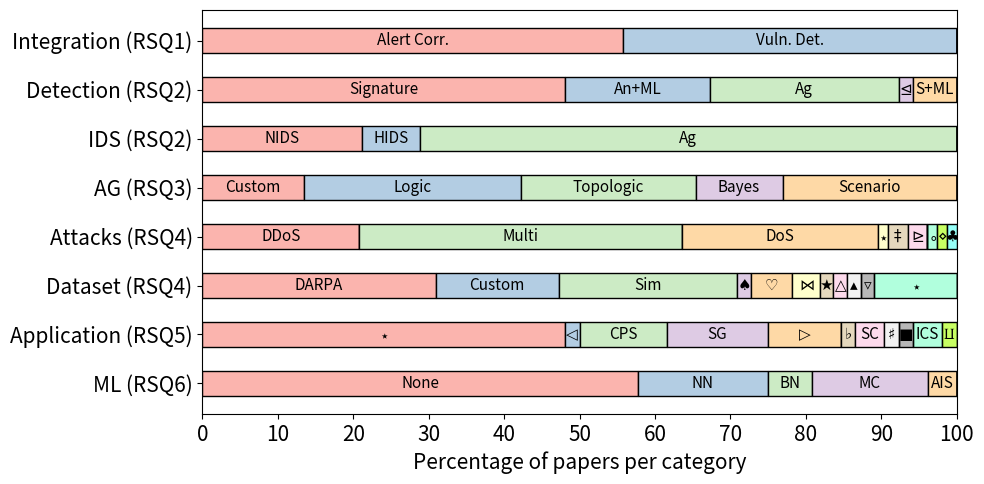
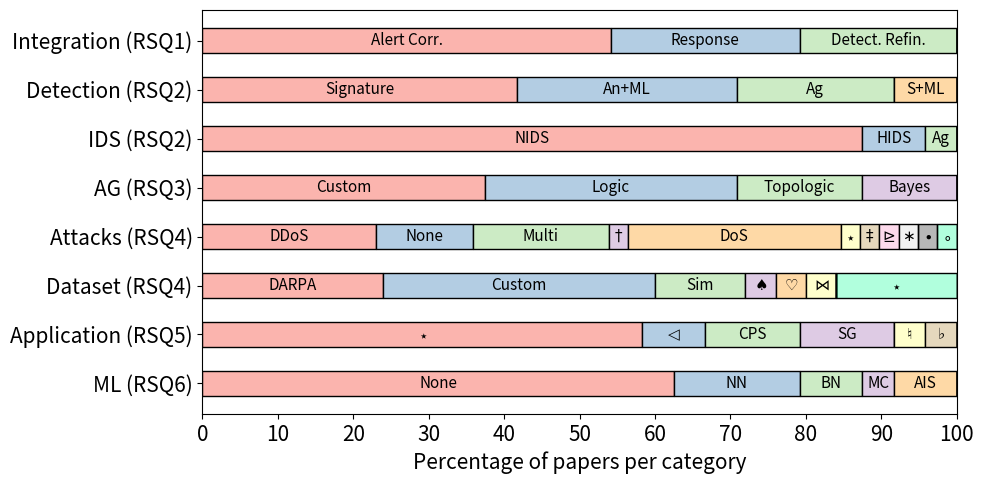
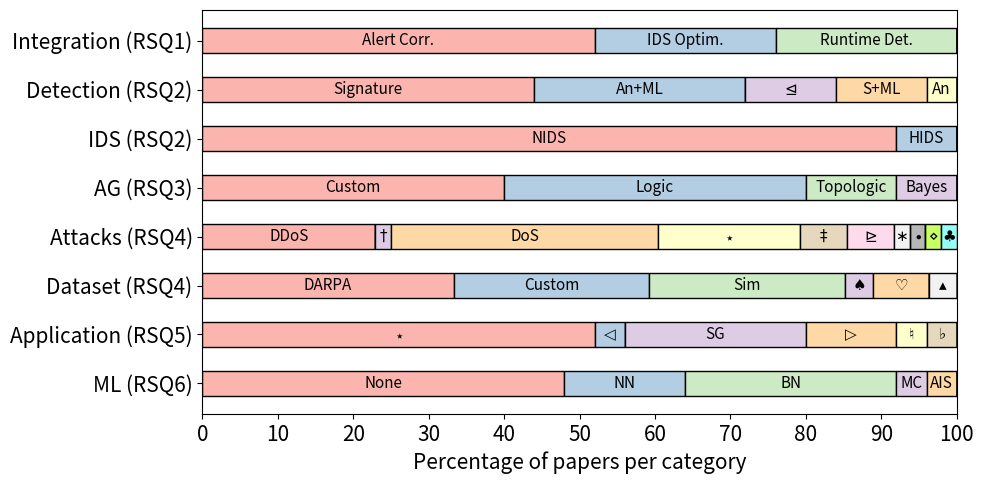

These charts were generated, in order, by the following Python code:
import os
import matplotlib.pyplot as plt
import numpy as np
from matplotlib.ticker import MaxNLocator


COLORS=['#fbb4ae','#b3cde3','#ccebc5','#decbe4','#fed9a6','#ffffcc',
        '#e5d8bd','#fddaec','#f2f2f2', "#1919194F","#00ff914e","#a6ff009c",
        "#76fff6c3",]


KEYWORD_MATCH = {
                "Unspecified": r"$\star$",
                "Cloud computing": r"$\triangleleft$",
                "Cyber-Physical Systems": "CPS",
                "Smart Grids": "SG",
                "Internet of Things": r"$\triangleright$",
                "AMI System": r"$\natural$",
                "Software Defined Networking": r"$\flat$",
                "Smart Cities": "SC",
                "Enterprise network system": r"$\sharp$",
                "Smart home system": r"$\blacksquare$",
                "Industrial Control Systems": "ICS",
                "SOCs": r"$\amalg$",
                "Custom": "Custom",
                "Logic": "Logic",
                "Topologic": "Topologic",
                "Bayesian": "Bayes",
                "Scenario": "Scenario",
                "None": "None",
                "Neural Network": "NN",
                "Bayesian Network": "BN",
                "Markov Chain": "MC",
                "Artificial Immune System": "AIS",
                "Signature not ML": "Signature",
                "Anomaly and ML": "An+ML",
                "Agnostic": "Ag",
                "Hybrid": r"$\unlhd$",
                "Signature and ML": "S+ML",
                "Anomaly not ML": "An",
                "Network": "NIDS",
                "Host": "HIDS",
                "DDoS": "DDoS",
                "Multi-step attacks": "Multi",
                "Remote Code Execution": r"$\dagger$",
                "DoS": "DoS",
                "U2R": r"$\ddagger$",
                "R2L": r"$\unrhd$",
                "Key Loggers": r"$\ast$",
                "OS scan": r"$\bullet$",
                "Probing": r"$\circ$",
                "Port scan": r"$\diamond$",
                "SSH Brute Force": r"$\clubsuit$",
                "DARPA2000": "DARPA",
                "Simulation": "Sim",
                "Defcon CTF'17": r"$\spadesuit$",
                "CSE-CIC-IDS-2018": r"$\heartsuit$",
                "ISCXIDS2012": r"$\bowtie$",
                "NLS-KDD": r"$\bigstar$",
                "CTU-13": r"$\triangle$",
                "CICIoT2023": r"$\blacktriangle$",
                "CPTC-2018": r"$\triangledown$",
                "Alert Correlation": "Alert Corr.",
                "Vulnerability Detection": "Vuln. Det.",
                "Response": "Response",
                "Detection Refinement": "Detect. Refin.",
                "IDS Optimization": "IDS Optim.",
                "Runtime Detection": "Runtime Det.",
                }


def ag_generation_data():
    occurrencies = {
        "Integration (RSQ1)": 
                                {
                                    "Alert Correlation": 29,
                                    "Vulnerability Detection": 23,
                                },
        "Detection (RSQ2)":
                            {
                                "Signature not ML": 25,
                                "Anomaly and ML": 10,
                                "Agnostic": 13,
                                "Hybrid": 1,
                                "Signature and ML": 3,
                                "Anomaly not ML": 0
                            },
        "IDS (RSQ2)": 
                        {
                            "Network": 11,
                            "Host": 4,
                            "Agnostic": 37
                        },
        "AG (RSQ3)": 
                    {
                        "Custom": 7,
                        "Logic": 15,
                        "Topologic": 12,
                        "Bayesian": 6,
                        "Scenario": 12
                    },
        "Attacks (RSQ4)": 
                            {
                                "DDoS": 16,
                                "None": 0,
                                "Multi-step attacks": 33,
                                "Remote Code Execution": 0,
                                "DoS": 20,
                                "Unspecified": 1,
                                "U2R": 2,
                                "R2L": 2,
                                "Key Loggers": 0,
                                "OS scan": 0,
                                "Probing": 1,
                                "Port scan": 1,
                                "SSH Brute Force": 1
                            },
        "Dataset (RSQ4)": 
                            {
                                "DARPA2000": 17,
                                "Custom": 9,
                                "Simulation": 13,
                                "Defcon CTF'17": 1,
                                "CSE-CIC-IDS-2018": 3,
                                "ISCXIDS2012": 2,
                                "NLS-KDD": 1,
                                "CTU-13": 1,
                                "CICIoT2023": 1,
                                "CPTC-2018": 1,
                                "Unspecified": 6
                            },
        "Application (RSQ5)" : 
                                {
                                    "Unspecified": 25,
                                    "Cloud computing": 1,
                                    "Cyber-Physical Systems": 6,
                                    "Smart Grids": 7,
                                    "Internet of Things": 5,
                                    "AMI System": 0,
                                    "Software Defined Networking": 1,
                                    "Smart Cities": 2,
                                    "Enterprise network system": 1,
                                    "Smart home system": 1,
                                    "Industrial Control Systems": 2,
                                    "SOCs": 1
                                },
        "ML (RSQ6)": 
                    {
                        "None": 30,
                        "Neural Network": 9,
                        "Bayesian Network": 3,
                        "Markov Chain": 8,
                        "Artificial Immune System": 2
                    },
    }

    return occurrencies


def post_ag_data():
    
    occurrencies = {
        "Integration (RSQ1)": 
                                {
                                    "Alert Correlation": 13,
                                    "Response": 6,
                                    "Detection Refinement": 5
                                },
        "Detection (RSQ2)":
                            {
                                "Signature not ML": 10,
                                "Anomaly and ML": 7,
                                "Agnostic": 5,
                                "Hybrid": 0,
                                "Signature and ML": 2,
                                "Anomaly not ML": 0
                            },
        "IDS (RSQ2)": 
                        {
                            "Network": 21,
                            "Host": 2,
                            "Agnostic": 1
                        },
        "AG (RSQ3)": 
                    {
                        "Custom": 9,
                        "Logic": 8,
                        "Topologic": 4,
                        "Bayesian": 3,
                        "Scenario": 0
                    },
        "Attacks (RSQ4)": 
                            {
                                "DDoS": 9,
                                "None": 5,
                                "Multi-step attacks": 7,
                                "Remote Code Execution": 1,
                                "DoS": 11,
                                "Unspecified": 1,
                                "U2R": 1,
                                "R2L": 1,
                                "Key Loggers": 1,
                                "OS scan": 1,
                                "Probing": 1,
                                "Port scan": 0,
                                "SSH Brute Force": 0
                            },
        "Dataset (RSQ4)": 
                            {
                                "DARPA2000": 6,
                                "Custom": 9,
                                "Simulation": 3,
                                "Defcon CTF'17": 1,
                                "CSE-CIC-IDS-2018": 1,
                                "ISCXIDS2012": 1,
                                "NLS-KDD": 0,
                                "CTU-13": 0,
                                "CICIoT2023": 0,
                                "CPTC-2018": 0,
                                "Unspecified": 4
                            },
        "Application (RSQ5)" : 
                                {
                                    "Unspecified": 14,
                                    "Cloud computing": 2,
                                    "Cyber-Physical Systems": 3,
                                    "Smart Grids": 3,
                                    "Internet of Things": 0,
                                    "AMI System": 1,
                                    "Software Defined Networking": 1,
                                    "Smart Cities": 0,
                                    "Enterprise network system": 0,
                                    "Smart home system": 0,
                                    "Industrial Control Systems": 0,
                                    "SOCs": 0
                                },
        "ML (RSQ6)": 
                    {
                        "None": 15,
                        "Neural Network": 4,
                        "Bayesian Network": 2,
                        "Markov Chain": 1,
                        "Artificial Immune System": 2
                    },
    }

    return occurrencies


def ids_integrated_ag_data():

    occurrencies = {
        "Integration (RSQ1)": 
                                {
                                    "Alert Correlation": 13,
                                    "IDS Optimization": 6,
                                    "Runtime Detection": 6,
                                },
        "Detection (RSQ2)":
                            {
                                "Signature not ML": 11,
                                "Anomaly and ML": 7,
                                "Agnostic": 0,
                                "Hybrid": 3,
                                "Signature and ML": 3,
                                "Anomaly not ML": 1
                            },
        "IDS (RSQ2)": 
                        {
                            "Network": 23,
                            "Host": 2,
                            "Agnostic": 0
                        },
        "AG (RSQ3)": 
                    {
                        "Custom": 10,
                        "Logic": 10,
                        "Topologic": 3,
                        "Bayesian": 2,
                        "Scenario": 0
                    },
        "Attacks (RSQ4)": 
                            {
                                "DDoS": 11,
                                "None": 0,
                                "Multi-step attacks": 0,
                                "Remote Code Execution": 1,
                                "DoS": 17,
                                "Unspecified": 9,
                                "U2R": 3,
                                "R2L": 3,
                                "Key Loggers": 1,
                                "OS scan": 1,
                                "Probing": 0,
                                "Port scan": 1,
                                "SSH Brute Force": 1
                            },
        "Dataset (RSQ4)": 
                            {
                                "DARPA2000": 9,
                                "Custom": 7,
                                "Simulation": 7,
                                "Defcon CTF'17": 1,
                                "CSE-CIC-IDS-2018": 2,
                                "ISCXIDS2012": 0,
                                "NLS-KDD": 0,
                                "CTU-13": 0,
                                "CICIoT2023": 1,
                                "CPTC-2018": 0,
                                "Unspecified": 0
                            },
        "Application (RSQ5)" : 
                                {
                                    "Unspecified": 13,
                                    "Cloud computing": 1,
                                    "Cyber-Physical Systems": 0,
                                    "Smart Grids": 6,
                                    "Internet of Things": 3,
                                    "AMI System": 1,
                                    "Software Defined Networking": 1,
                                    "Smart Cities": 0,
                                    "Enterprise network system": 0,
                                    "Smart home system": 0,
                                    "Industrial Control Systems": 0,
                                    "SOCs": 0
                                },
        "ML (RSQ6)": 
                    {
                        "None": 12,
                        "Neural Network": 4,
                        "Bayesian Network": 7,
                        "Markov Chain": 1,
                        "Artificial Immune System": 1
                    },
    }

    return occurrencies


def plot(category):
    if category == 'ag_gen':
        occurrencies = ag_generation_data()
    elif category == 'post_ag':
        occurrencies = post_ag_data()
    elif category == 'ids_integrated_ag':
        occurrencies = ids_integrated_ag_data()
    else:
        raise ValueError('Could not handle category "{}"!'.format(category))

    rsqs = list(occurrencies.keys())

    percentages = {}
    max_num_of_classes = 0
    for rsq, count_dict in occurrencies.items():
        total = sum(list(count_dict.values()))
        if len(list(count_dict.values())) > max_num_of_classes:
            max_num_of_classes = len(list(count_dict.values()))
        percentages[rsq] = {key: value/total*100 for key, value in count_dict.items()}
    # print(percentages)

    data = np.zeros((len(rsqs), max_num_of_classes))
    for rsq, count_dict in percentages.items():
        row_id = rsqs.index(rsq)
        for i, value in enumerate(count_dict.values()):
            data[row_id, i] = value
    # print(data)

    data_cum = data.cumsum(axis=1)
    # print(data_cum)

    fig, ax = plt.subplots(figsize=(10, 5))
    plt.rcParams.update({'font.size': 12})
    bottom = np.zeros(8)

    for i in range(max_num_of_classes):
        widths = data[:, i]
        starts = data_cum[:, i] - widths
        ax.barh(rsqs, widths, height=0.5, color=COLORS[i], edgecolor="black", left=starts)

    labels = [[KEYWORD_MATCH[cls] if percentages[rsq][cls] > 0 else "" for cls in percentages[rsq]] for rsq in rsqs]
    for label_list in labels:
        label_list += [''] * (max_num_of_classes - len(label_list))
    labels = [list(row) for row in zip(*labels)]
    # print(labels)

    i=0
    for c in ax.containers:
        ax.bar_label(c, labels=labels[i], label_type='center', padding=0, fontsize=11)
        i+=1

    # plt.ylim(0,NUM_POST_AG+10)
    ax.xaxis.set_major_locator(MaxNLocator(integer=False))
    # plt.rc('axes', labelsize=18)
    plt.yticks(fontsize=15)
    plt.xticks(fontsize=15)

    plt.gca().invert_yaxis()
    plt.xlabel("Percentage of papers per category", fontsize=15)
    plt.tight_layout()
    # plt.show()
    directory = 'plots/visualization'
    os.makedirs(directory, exist_ok=True)
    plt.savefig(os.path.join(directory, '{}.pdf'.format(category)), dpi=300)



if __name__ == "__main__":
    for category in ['ag_gen', 'post_ag', 'ids_integrated_ag']:
        plot(category)